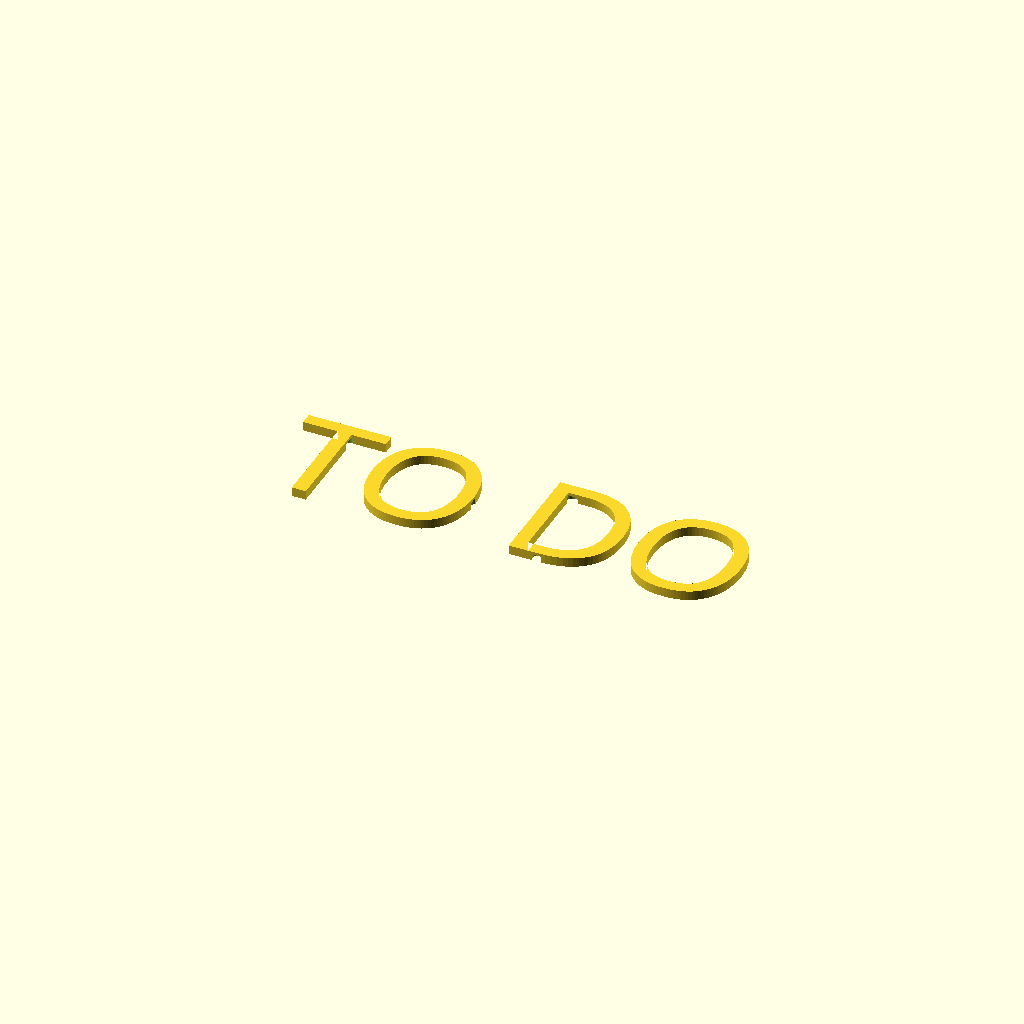
Cell 1: rendered with the file's own defaults.
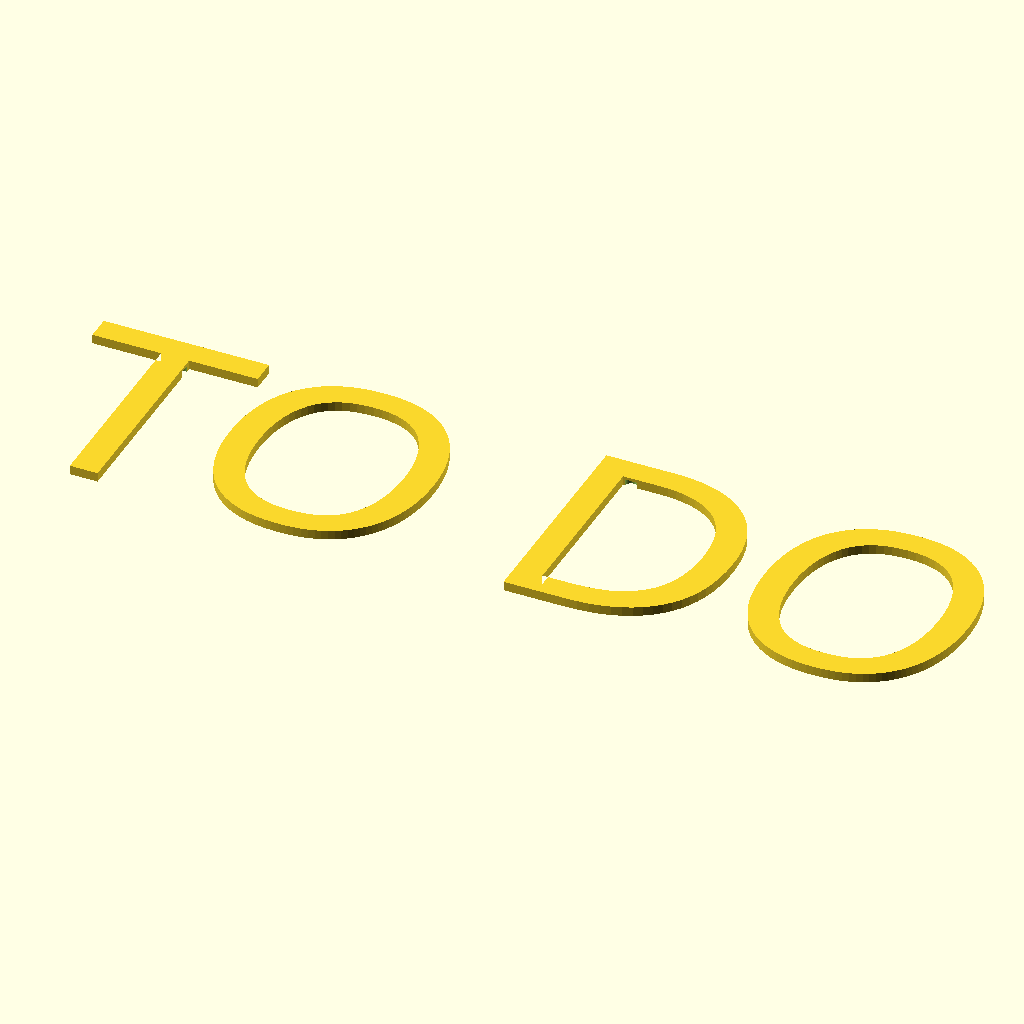
Cell 2: the same model with text_size = 120.
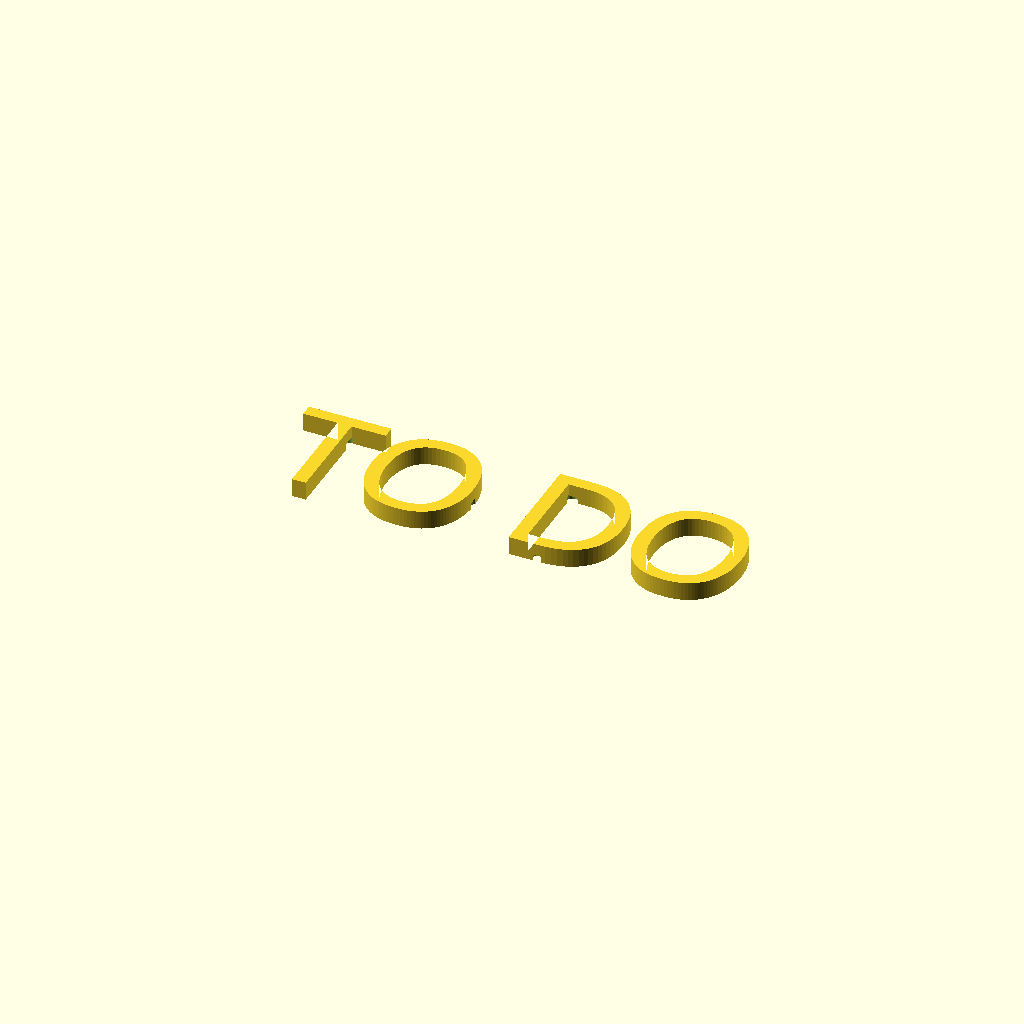
Cell 3: text_height = 10 (everything else at default).
One fixed orthographic camera (rotation 55°, 0°, 25°; colour scheme Cornfield) for every cell.
OpenSCAD source file z_万物模型/010_带磁铁的字.scad:
$fn = 64;

text_str = "TO DO";
text_size = 60;
text_height = 5;
font_name = "Marker Felt:style=Wide";
magnet_diameter = 6.1;  // 稍微放大一点以便磁铁能放入
magnet_height = 3;     // 磁铁高度
hole_depth = magnet_height + 0.5; // 孔深度比磁铁稍深

// 先创建文字主体
difference() {
    linear_extrude(height = text_height)
        text(
            text_str,
            size = text_size,
            font = font_name,
            halign = "center",
            valign = "center"
        );
    
    // 为每个字符添加磁铁孔
    // "T" 字的磁铁孔
    translate([-text_size*1.44, -text_size*0.27, -0.1])
        cylinder(h = hole_depth, d = magnet_diameter);
    
    translate([-text_size*1.2, text_size*0.47, -0.1])
        cylinder(h = hole_depth, d = magnet_diameter);
        
    translate([-text_size*1.65, text_size*0.35, -0.1])
        cylinder(h = hole_depth, d = magnet_diameter);
    
    // "O" 字的磁铁孔
    translate([-text_size*0.34, 0, -0.1])
        cylinder(h = hole_depth, d = magnet_diameter);
    
    translate([-text_size*0.7, text_size*0.45, -0.1])
        cylinder(h = hole_depth, d = magnet_diameter);
        
    translate([-text_size*0.88, -text_size*0.05, -0.1])
        cylinder(h = hole_depth, d = magnet_diameter);
    
    // // "D" 字的磁铁孔
    translate([text_size*0.43, -text_size*0.45, -0.1])
        cylinder(h = hole_depth, d = magnet_diameter);
    
    translate([text_size*0.34, text_size*0.4, -0.1])
        cylinder(h = hole_depth, d = magnet_diameter);
        
    translate([text_size*0.75, -text_size*0, -0.1])
        cylinder(h = hole_depth, d = magnet_diameter);

    // "O" 字的磁铁孔
    translate([text_size*1.65, 0, -0.1])
        cylinder(h = hole_depth, d = magnet_diameter);
    
    translate([text_size*1.3, text_size*0.45, -0.1])
        cylinder(h = hole_depth, d = magnet_diameter);
        
    translate([text_size*1.1, -text_size*0.05, -0.1])
        cylinder(h = hole_depth, d = magnet_diameter);
    

}
Customizer parameters (derived from the source; name, type, default, range or options):
text_str: string, default "TO DO"
text_size: number, default 60
text_height: number, default 5
font_name: string, default "Marker Felt:style=Wide"
magnet_diameter: number, default 6.1
magnet_height: number, default 3
